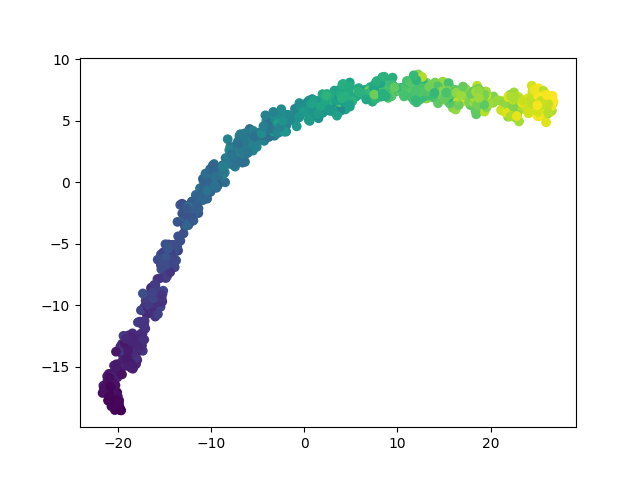

The table this chart was drawn from, first rows:
	dim1	dim2	pt
E124_346	-15.7	-6.294	0.2299
E280_845	4.051	7.016	0.5635
E751_586	-8.288	1.558	0.3904
E310_17	-20.09	-17.15	0.01003
E20_828	6.662	7.528	0.5521
E591_606	-2.915	4.591	0.4037
E226_533	-10.29	-0.04713	0.3549
E362_976	7.696	7.575	0.6511
E367_1083	11.59	8.241	0.7226
E567_186	-15.92	-9.431	0.123
E996_502	-9.982	0.502	0.3342
E412_1380	23.42	6.68	0.9211
E31_453	-12.05	-1.558	0.3015
E471_71	-20.83	-15.69	0.04612
E12_692	-4.496	3.457	0.4612
E242_808	4.164	7.442	0.5388
E6_919	-5.679	3.3	0.613
E871_27	-21.01	-16.02	0.01671
E279_283	-14.38	-6.356	0.1878
E41_812	2	5.65	0.5414
E264_375	-12.94	-4.154	0.2493
E578_1251	21.86	5.331	0.8349
E190_1248	17.33	7.592	0.8329
E535_915	7.526	7.213	0.6103
E793_1228	13.13	6.814	0.8195
E844_1195	13.14	8.093	0.7975
E229_140	-18.82	-14.1	0.09225
E843_26	-21.07	-17.27	0.01604
E136_1224	12.23	8.774	0.8168
E219_22	-20.04	-17.1	0.01337
E829_1205	19.17	7.112	0.8041
E557_824	0.767	5.685	0.5495
E582_223	-19.42	-13.53	0.1477
E466_1357	18.81	7.278	0.9057
E341_1112	18.34	6.456	0.742
E650_1496	26.44	6.293	0.9987
E418_907	5.845	7.66	0.6049
E191_1446	26.03	7.073	0.9652
E671_712	-2.119	4.629	0.4746
E78_490	-10.86	-1.451	0.3262
E835_89	-20.04	-15.86	0.05816
E322_1054	11.23	8.037	0.7032
E57_1387	25.78	6.301	0.9258
E982_600	-6.275	2.453	0.3997
E726_976	12.37	7.79	0.6511
E461_616	-2.601	4.568	0.4104
E218_1263	16.24	5.919	0.8429
E182_929	8.383	8.554	0.6197
E966_1344	18.25	6.972	0.8971
E537_943	3.68	6.682	0.629
E727_808	3.526	7.016	0.5388
E261_240	-14.52	-6.513	0.1591
E610_55	-20.62	-17.19	0.03543
E277_631	-5.38	3.934	0.4205
E993_131	-18.34	-14.01	0.08623
E909_870	4.427	5.925	0.5802
E831_240	-15.06	-6.898	0.1591
E16_296	-16.22	-9.67	0.1965
E682_335	-13.87	-6.421	0.2226
E627_1212	22.37	6.386	0.8088
... 940 more rows
